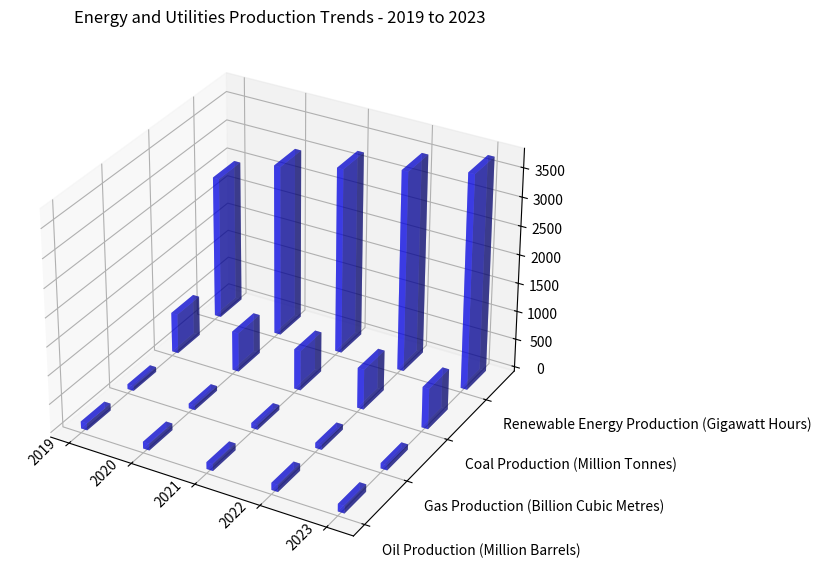

The script that saved this image: (Note: this script raises an exception after producing the figure.)
import numpy as np
import matplotlib.pyplot as plt
import mpl_toolkits.mplot3d.axes3d as axes3d

#Data
input_data = """Year,Oil Production (Million Barrels),Gas Production (Billion Cubic Metres),Coal Production (Million Tonnes),Renewable Energy Production (Gigawatt Hours)
2019,123,85,700,2500
2020,118,82,690,3000
2021,120,86,705,3250
2022,125,90,710,3500
2023,130,93,715,3750"""

#Split into lines and columns
lines = input_data.split("\n")
labels = lines[0].split(",") 
rows = [line.split(",") for line in lines[1:]]

#Extract X, Y and Z values
x_values = [row[0] for row in rows]
y_values = labels[1:]
data = np.array([[np.float32(value) for value in row[1:]] for row in rows])

#Plotting
fig = plt.figure(figsize=(10,7))
ax = fig.add_subplot(111, projection='3d')

for i in range(len(y_values)):
    ax.bar3d(np.arange(len(x_values)), [i]*len(x_values), np.zeros(len(x_values)), 0.1, 0.5, data[:, i], color='b', alpha=0.5)

ax.set_xticks(np.arange(len(x_values)))
ax.set_xticklabels(x_values,rotation=45, verticalalignment="baseline", horizontalalignment="right")
ax.set_yticks(np.arange(len(y_values)))
ax.set_yticklabels(y_values, ha='left')

ax.set_title('Energy and Utilities Production Trends - 2019 to 2023')

plt.tight_layout()
plt.grid(True)
plt.savefig('/cpfs01/user/yehancheng/workspace/datasets/SimChartV2/demo/3D/png/158_202312302235.png')
plt.cla()
